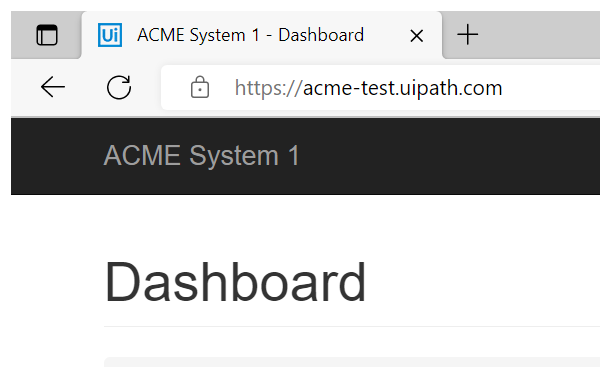
Task: to automate a project with several workflow files. The project will navigate to ACME System 1, logs in, navigate to the Download Client and Support page, downloads the documents under legacy sytsem, and finally logs out.
Workflow: acmeFileDownload

Step 1: Attach Browser 'msedge.exe ACME' in window 'ACME System 1 - Dashboard' (msedge.exe)

Step 2 [try]: click on the link 'Download' (no picture) (repeated 2 times)

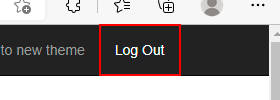
Step 4: click on the link 'Log Out'

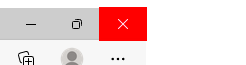
Step 5: click on the push button 'Close' in window 'ACME System 1 - Download Client and Support - Personal - Microso*' (msedge.exe)
